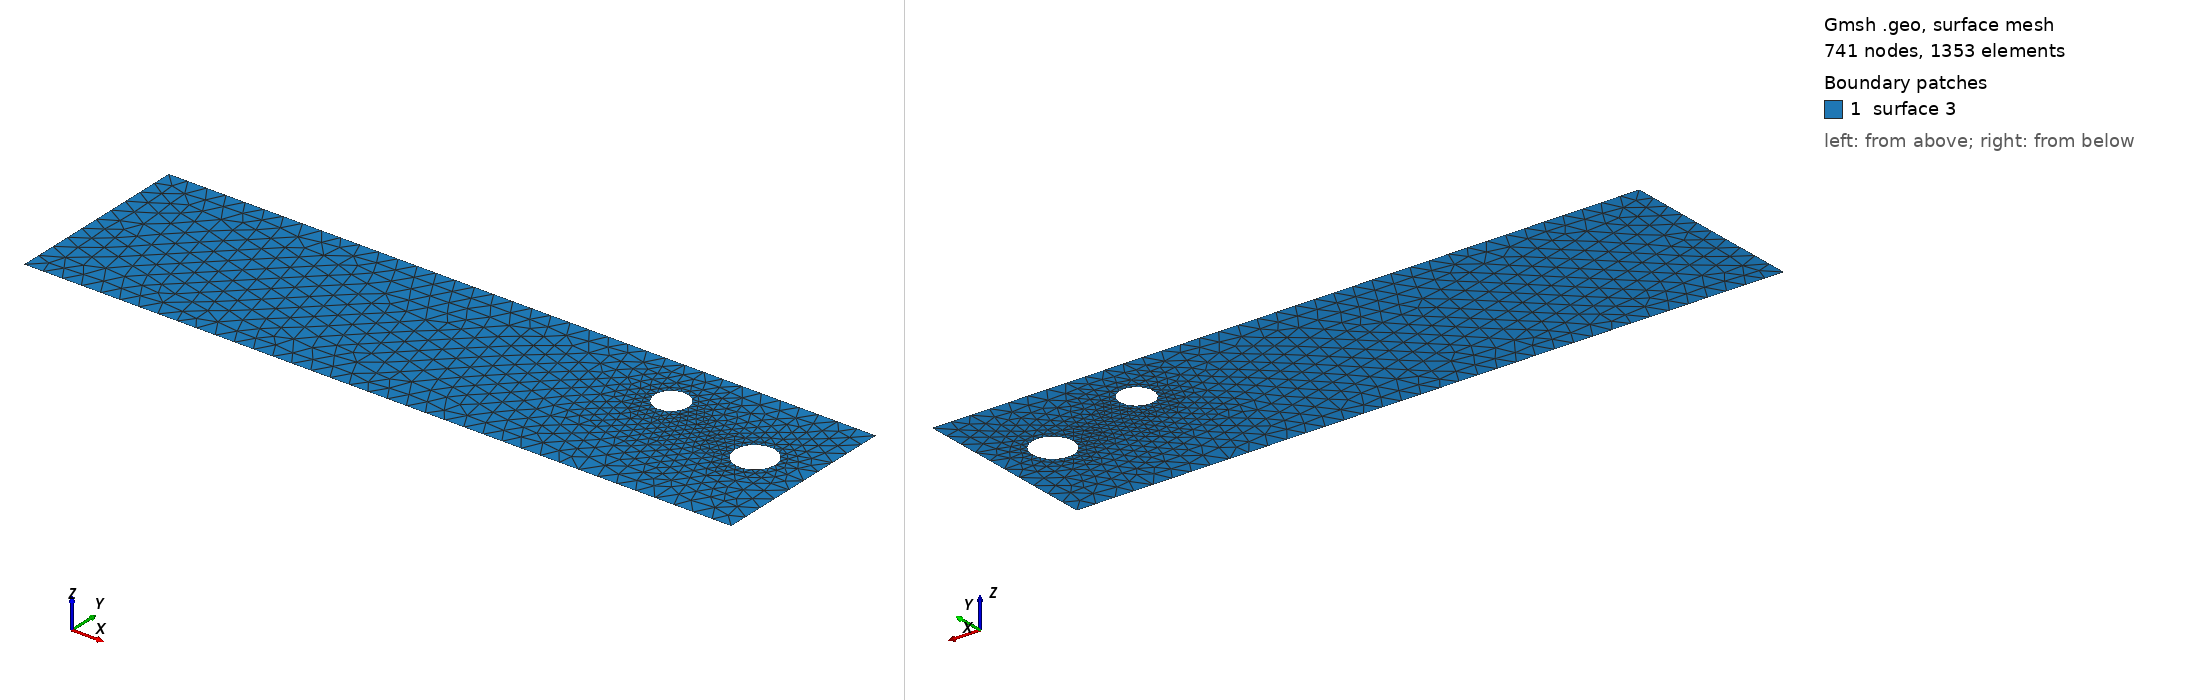

Gmsh geometry script, surface-meshed: 741 nodes, 1353 surface elements. Boundary patches (legend numbers): 1 surface 3. Left view from above one corner, right view from below the opposite corner. The script declares no physical surfaces, so the legend lists its geometric surfaces. The drawing asked Gmsh for element sizes between 1% and 20% of the model's largest extent; the script's own settings can give other sizes.

=== cad_361.geo (drawn) ===
//+
SetFactory("OpenCASCADE");
//+
Point(1) = {0.960134, -4.748636, 0.000000, 1.000000};
//+
Point(2) = {37.733025, -4.748636, 0.000000, 1.000000};
//+
Point(3) = {37.733025, 5.036787, 0.000000, 1.000000};
//+
Point(4) = {0.960134, 5.036787, 0.000000, 1.000000};
//+
Line(1) = {4, 1};
//+
Line(2) = {1, 2};
//+
Line(3) = {2, 3};
//+
Line(4) = {3, 4};
//+
Curve Loop(1) = {1, 2, 3, 4};
//+
Point(6) = {30.108208, 2.244038, 0.000000, 0.087313};
//+
Point(5) = {29.235078, 2.244038, 0.000000, 0.087313};
//+
Point(7) = {28.798512, 3.000191, 0.000000, 0.087313};
//+
Point(8) = {28.798512, 1.487885, 0.000000, 0.087313};
//+
Point(10) = {35.969646, 0.523757, 0.000000, 0.105507};
//+
Point(9) = {34.914576, 0.523757, 0.000000, 0.105507};
//+
Point(11) = {34.387041, 1.437474, 0.000000, 0.105507};
//+
Point(12) = {34.387041, -0.389960, 0.000000, 0.105507};
//+
Ellipse(5) = {6, 5, 7, 7};
//+
Ellipse(6) = {7, 5, 8, 8};
//+
Ellipse(7) = {8, 5, 6, 6};
//+
Curve Loop(2) = {5, 6, 7};
//+
Ellipse(8) = {10, 9, 11, 11};
//+
Ellipse(9) = {11, 9, 12, 12};
//+
Ellipse(10) = {12, 9, 10, 10};
//+
Curve Loop(3) = {8, 9, 10};
//+
Plane Surface(3) = {1, 2, 3};
//+
Physical Curve("INFLOW", 100) = {1};
//+
Physical Curve("OUTFLOW", 101) = {3};
//+
Physical Curve("WALL_BOUNDARY", 102) = {2, 4};
//+
Physical Curve("OBSTACLE", 103) = {5, 6, 7, 8, 9, 10};
